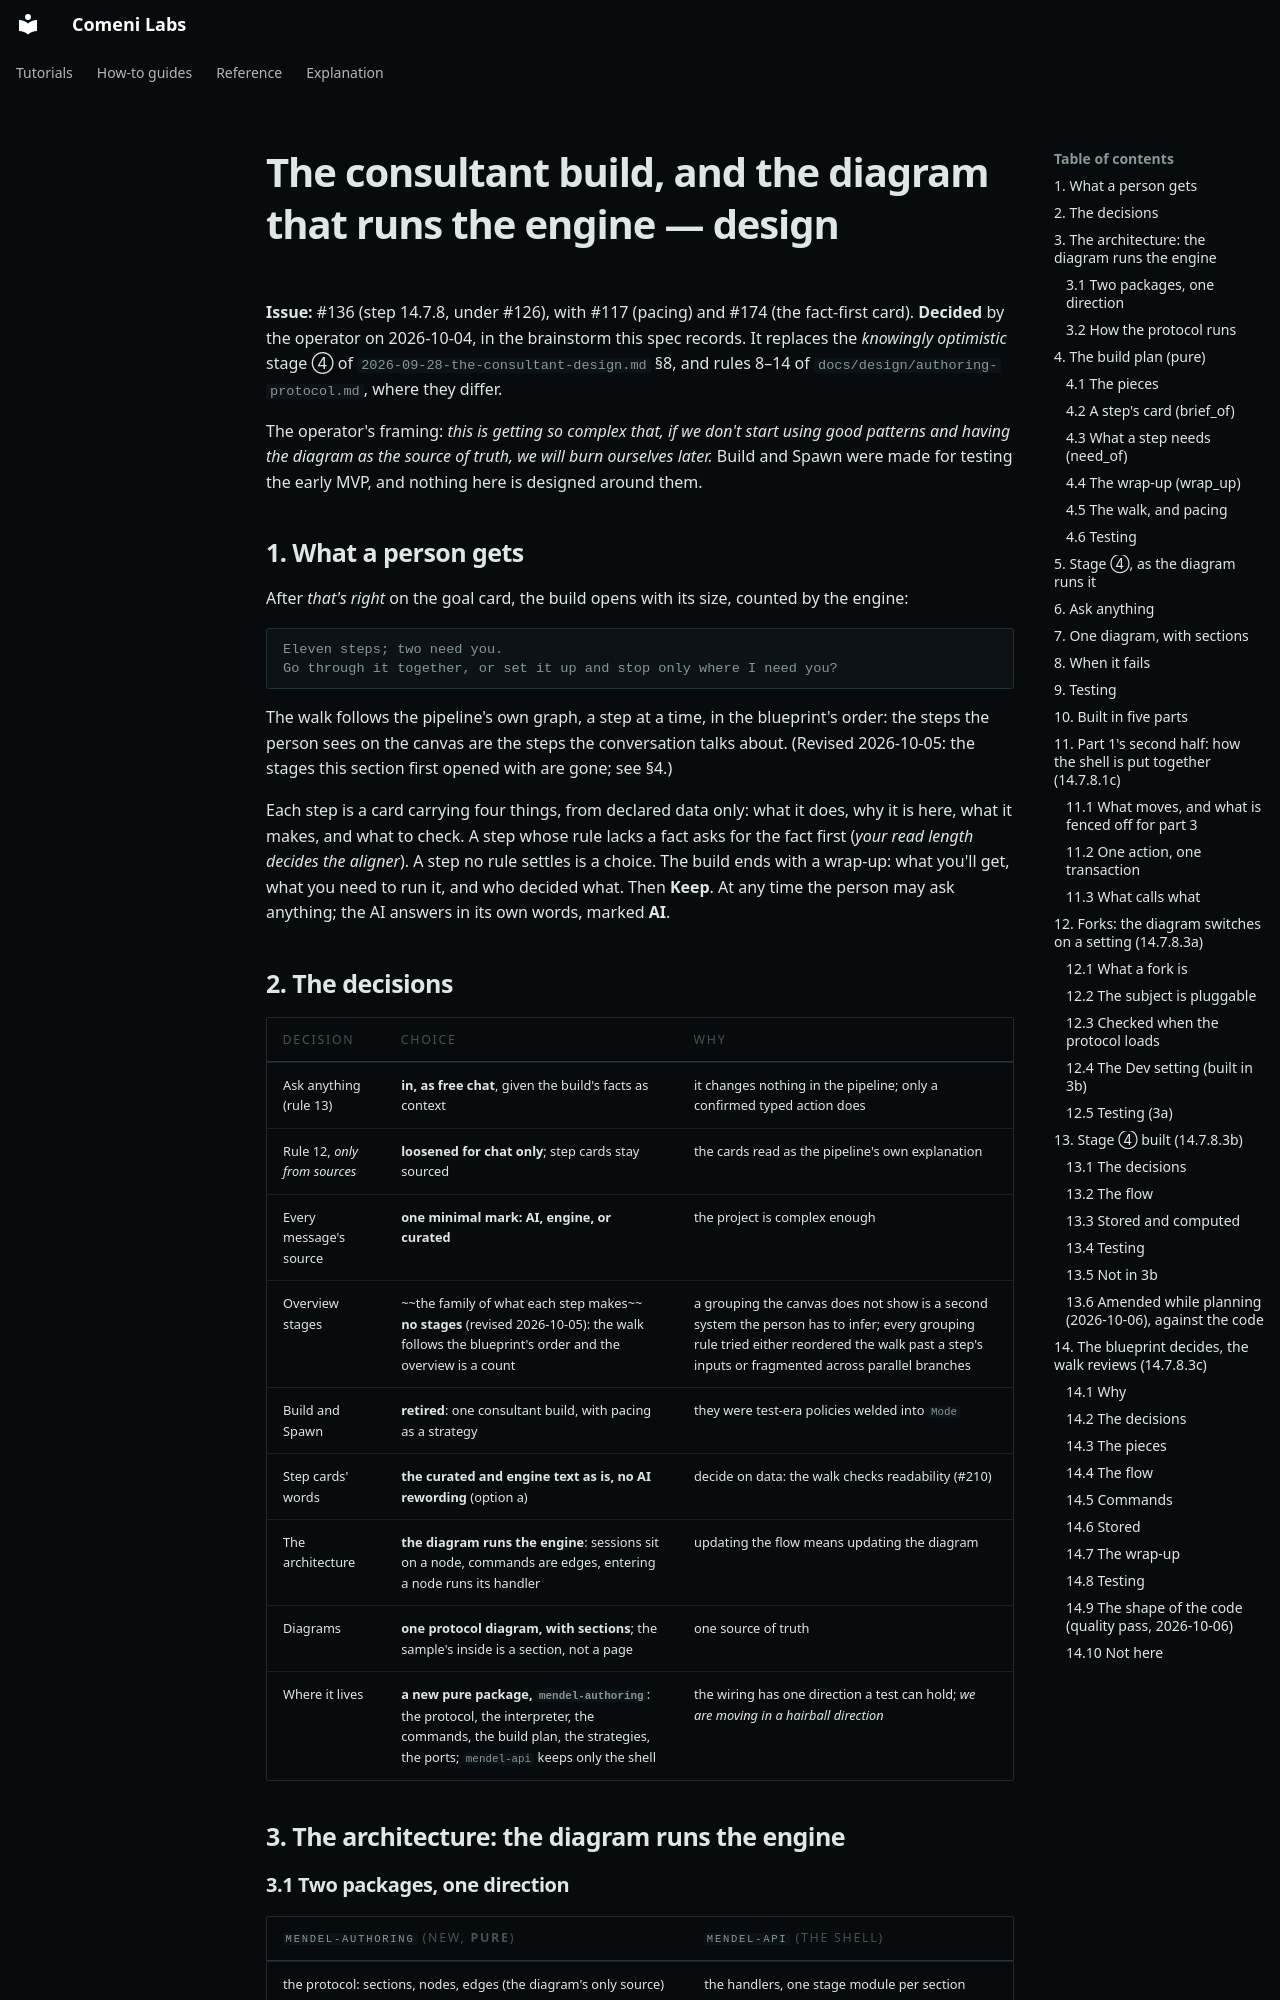

repository: comeni-project/Comeni-Labs · page: superpowers/specs/2026-10-04-the-consultant-build-design/index.html · generator: mkdocs

# The consultant build, and the diagram that runs the engine — design

**Issue:** #136 (step 14.7.8, under #126), with #117 (pacing) and #174 (the fact-first card).
**Decided** by the operator on 2026-10-04, in the brainstorm this spec records. It replaces the
*knowingly optimistic* stage ④ of `2026-09-28-the-consultant-design.md` §8, and rules 8–14 of
`docs/design/authoring-protocol.md`, where they differ.

The operator's framing: *this is getting so complex that, if we don't start using good patterns
and having the diagram as the source of truth, we will burn ourselves later.* Build and Spawn
were made for testing the early MVP, and nothing here is designed around them.

## 1. What a person gets

After *that's right* on the goal card, the build opens with its size, counted by the engine:

```
Eleven steps; two need you.
Go through it together, or set it up and stop only where I need you?
```

The walk follows the pipeline's own graph, a step at a time, in the blueprint's order: the steps
the person sees on the canvas are the steps the conversation talks about. (Revised 2026-10-05:
the stages this section first opened with are gone; see §4.)

Each step is a card carrying four things, from declared data only: what it does, why it is
here, what it makes, and what to check. A step whose rule lacks a fact asks for the fact first
(*your read length decides the aligner*). A step no rule settles is a choice. The build ends
with a wrap-up: what you'll get, what you need to run it, and who decided what. Then **Keep**.
At any time the person may ask anything; the AI answers in its own words, marked **AI**.

## 2. The decisions

| Decision | Choice | Why |
|---|---|---|
| Ask anything (rule 13) | **in, as free chat**, given the build's facts as context | it changes nothing in the pipeline; only a confirmed typed action does |
| Rule 12, *only from sources* | **loosened for chat only**; step cards stay sourced | the cards read as the pipeline's own explanation |
| Every message's source | **one minimal mark: AI, engine, or curated** | the project is complex enough |
| Overview stages | ~~the family of what each step makes~~ **no stages** (revised 2026-10-05): the walk follows the blueprint's order and the overview is a count | a grouping the canvas does not show is a second system the person has to infer; every grouping rule tried either reordered the walk past a step's inputs or fragmented across parallel branches |
| Build and Spawn | **retired**: one consultant build, with pacing as a strategy | they were test-era policies welded into `Mode` |
| Step cards' words | **the curated and engine text as is, no AI rewording** (option a) | decide on data: the walk checks readability (#210) |
| The architecture | **the diagram runs the engine**: sessions sit on a node, commands are edges, entering a node runs its handler | updating the flow means updating the diagram |
| Diagrams | **one protocol diagram, with sections**; the sample's inside is a section, not a page | one source of truth |
| Where it lives | **a new pure package, `mendel-authoring`**: the protocol, the interpreter, the commands, the build plan, the strategies, the ports; `mendel-api` keeps only the shell | the wiring has one direction a test can hold; *we are moving in a hairball direction* |

## 3. The architecture: the diagram runs the engine
